2-way image classification set "dataset" from GitHub (dakshhkhatri/HelmVision); label vocabulary: helmet, no helmet.

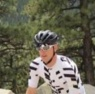
Label: helmet

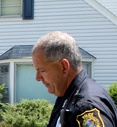
Label: helmet

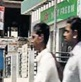
Label: no helmet

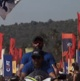
Label: no helmet

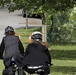
Label: helmet

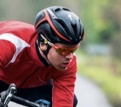
Label: helmet
